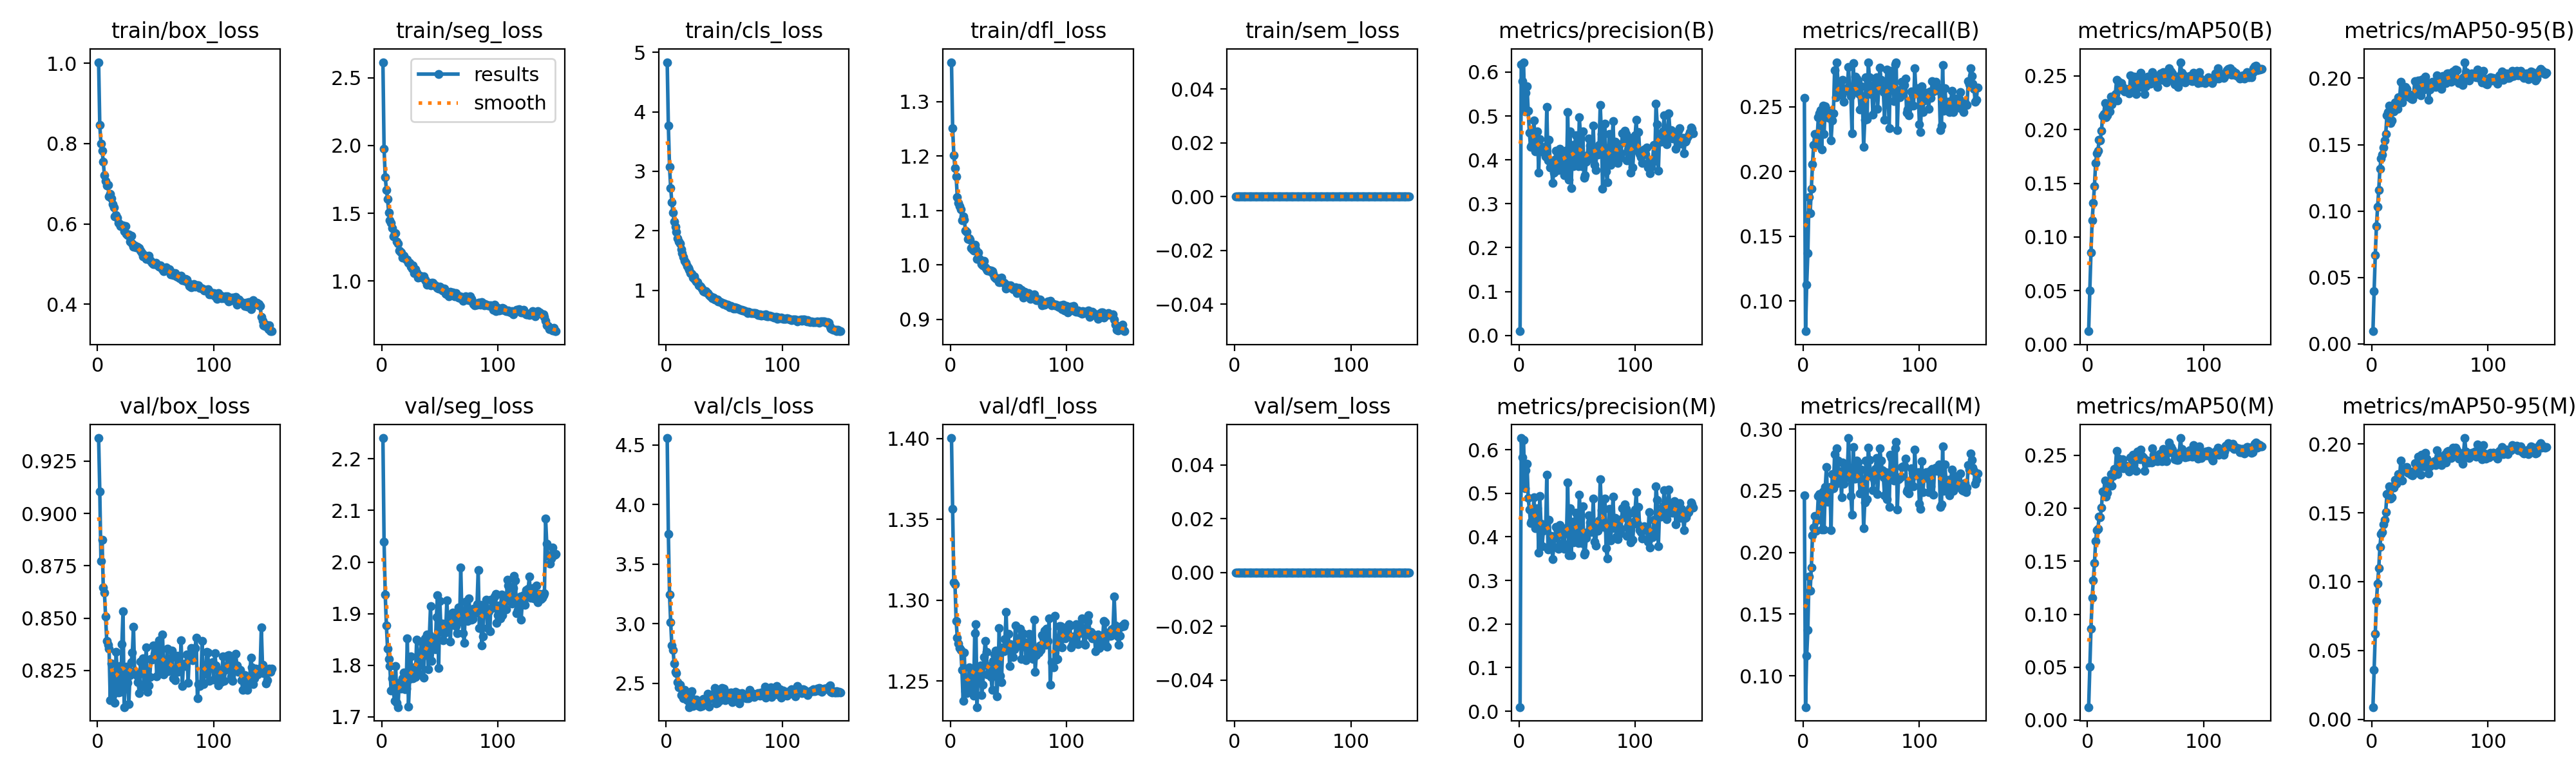

Values plotted in this chart, from the file beside it:
epoch, time, train/box_loss, train/seg_loss, train/cls_loss, train/dfl_loss, train/sem_loss, metrics/precision(B), metrics/recall(B), metrics/mAP50(B), metrics/mAP50-95(B), metrics/precision(M), metrics/recall(M), metrics/mAP50(M), metrics/mAP50-95(M), val/box_loss, val/seg_loss, val/cls_loss, val/dfl_loss, val/sem_loss, lr/pg0, lr/pg1, lr/pg2
1, 51.85, 1.003, 2.615, 4.833, 1.372, 0, 0.00971, 0.2571, 0.0123, 0.00957, 0.00959, 0.2465, 0.01235, 0.00887, 0.9361, 2.24, 4.558, 1.4, 0, 3.05079e-05, 3.05079e-05, 3.05079e-05
2, 102.8, 0.846, 1.977, 3.765, 1.251, 0, 0.6169, 0.07672, 0.05036, 0.03949, 0.6267, 0.07464, 0.05033, 0.03565, 0.9105, 2.039, 3.751, 1.356, 0, 6.1102e-05, 6.1102e-05, 6.1102e-05
3, 154.8, 0.7995, 1.768, 3.077, 1.202, 0, 0.5794, 0.1127, 0.08568, 0.06664, 0.5819, 0.1164, 0.08626, 0.06195, 0.8774, 1.936, 3.244, 1.311, 0, 9.12868e-05, 9.12868e-05, 9.12868e-05
4, 204.9, 0.7827, 1.674, 2.722, 1.177, 0, 0.6224, 0.1372, 0.1153, 0.08855, 0.6229, 0.1374, 0.1154, 0.08601, 0.8874, 1.877, 3.01, 1.31, 0, 9.11586e-05, 9.11586e-05, 9.11586e-05
5, 254.9, 0.7542, 1.607, 2.478, 1.162, 0, 0.5104, 0.1801, 0.1317, 0.1031, 0.5116, 0.1804, 0.1321, 0.09866, 0.8646, 1.832, 2.815, 1.287, 0, 9.05448e-05, 9.05448e-05, 9.05448e-05
6, 304.8, 0.7208, 1.503, 2.303, 1.125, 0, 0.5531, 0.1681, 0.1476, 0.116, 0.5524, 0.1691, 0.1481, 0.1098, 0.8622, 1.812, 2.778, 1.277, 0, 8.9931e-05, 8.9931e-05, 8.9931e-05
7, 353.8, 0.7065, 1.448, 2.156, 1.114, 0, 0.5669, 0.1868, 0.1688, 0.1316, 0.5679, 0.1876, 0.1688, 0.1253, 0.8509, 1.798, 2.667, 1.273, 0, 8.93172e-05, 8.93172e-05, 8.93172e-05
8, 403.1, 0.6954, 1.429, 2.067, 1.108, 0, 0.5114, 0.2055, 0.178, 0.1395, 0.4893, 0.214, 0.1796, 0.1344, 0.8392, 1.751, 2.594, 1.27, 0, 8.87034e-05, 8.87034e-05, 8.87034e-05
9, 452.2, 0.6966, 1.392, 1.978, 1.102, 0, 0.4618, 0.2208, 0.1805, 0.1425, 0.4625, 0.2201, 0.1808, 0.1362, 0.8373, 1.775, 2.586, 1.269, 0, 8.80896e-05, 8.80896e-05, 8.80896e-05
10, 501.3, 0.6676, 1.331, 1.871, 1.081, 0, 0.4295, 0.2291, 0.1903, 0.1477, 0.4324, 0.2295, 0.1919, 0.1417, 0.8353, 1.751, 2.511, 1.257, 0, 8.74758e-05, 8.74758e-05, 8.74758e-05
11, 550.6, 0.675, 1.354, 1.819, 1.089, 0, 0.4331, 0.2205, 0.1901, 0.153, 0.4366, 0.2177, 0.1915, 0.1447, 0.8109, 1.73, 2.466, 1.238, 0, 8.6862e-05, 8.6862e-05, 8.6862e-05
12, 599.5, 0.6635, 1.351, 1.791, 1.083, 0, 0.4527, 0.2256, 0.1986, 0.1579, 0.4523, 0.2264, 0.2005, 0.1507, 0.8284, 1.798, 2.487, 1.268, 0, 8.62482e-05, 8.62482e-05, 8.62482e-05
13, 648.4, 0.6495, 1.29, 1.687, 1.063, 0, 0.4892, 0.2418, 0.2127, 0.1719, 0.4903, 0.2461, 0.2157, 0.1634, 0.8133, 1.727, 2.402, 1.244, 0, 8.56344e-05, 8.56344e-05, 8.56344e-05
14, 697.6, 0.6403, 1.276, 1.622, 1.06, 0, 0.4193, 0.2452, 0.2148, 0.1744, 0.4198, 0.2475, 0.2159, 0.1641, 0.8233, 1.719, 2.406, 1.243, 0, 8.50206e-05, 8.50206e-05, 8.50206e-05
15, 746.5, 0.6192, 1.223, 1.557, 1.048, 0, 0.4478, 0.2472, 0.2245, 0.1792, 0.4523, 0.2472, 0.2259, 0.1692, 0.8096, 1.766, 2.371, 1.245, 0, 8.44068e-05, 8.44068e-05, 8.44068e-05
16, 795.2, 0.6221, 1.217, 1.495, 1.049, 0, 0.4651, 0.2171, 0.2117, 0.1661, 0.4663, 0.2184, 0.2109, 0.1601, 0.834, 1.764, 2.447, 1.259, 0, 8.3793e-05, 8.3793e-05, 8.3793e-05
17, 844, 0.6156, 1.212, 1.464, 1.047, 0, 0.3711, 0.2507, 0.2134, 0.1681, 0.3639, 0.2494, 0.2147, 0.1611, 0.8252, 1.755, 2.408, 1.248, 0, 8.31792e-05, 8.31792e-05, 8.31792e-05
18, 892.8, 0.6021, 1.173, 1.409, 1.031, 0, 0.4475, 0.2291, 0.2202, 0.1774, 0.4935, 0.2186, 0.222, 0.1691, 0.8145, 1.775, 2.36, 1.248, 0, 8.25654e-05, 8.25654e-05, 8.25654e-05
19, 941.6, 0.5998, 1.185, 1.377, 1.028, 0, 0.4281, 0.2505, 0.217, 0.1751, 0.4301, 0.2531, 0.2211, 0.1681, 0.8271, 1.786, 2.381, 1.255, 0, 8.19516e-05, 8.19516e-05, 8.19516e-05
20, 990.3, 0.5951, 1.165, 1.341, 1.026, 0, 0.4294, 0.2431, 0.2306, 0.1819, 0.3784, 0.2694, 0.2319, 0.1741, 0.8147, 1.754, 2.3, 1.241, 0, 8.13378e-05, 8.13378e-05, 8.13378e-05
21, 1039, 0.5959, 1.157, 1.293, 1.036, 0, 0.4173, 0.2419, 0.2233, 0.1774, 0.4141, 0.241, 0.2215, 0.171, 0.8375, 1.755, 2.401, 1.28, 0, 8.0724e-05, 8.0724e-05, 8.0724e-05
22, 1088, 0.5964, 1.156, 1.283, 1.029, 0, 0.4227, 0.2417, 0.2269, 0.1771, 0.426, 0.2492, 0.2305, 0.1724, 0.8534, 1.853, 2.431, 1.285, 0, 8.01102e-05, 8.01102e-05, 8.01102e-05
23, 1136, 0.5824, 1.134, 1.219, 1.011, 0, 0.4071, 0.247, 0.2311, 0.1858, 0.417, 0.2532, 0.2369, 0.1779, 0.8075, 1.72, 2.311, 1.234, 0, 7.94964e-05, 7.94964e-05, 7.94964e-05
24, 1185, 0.5937, 1.134, 1.23, 1.022, 0, 0.52, 0.2239, 0.2329, 0.185, 0.5426, 0.2184, 0.2373, 0.177, 0.8253, 1.773, 2.336, 1.257, 0, 7.88826e-05, 7.88826e-05, 7.88826e-05
25, 1234, 0.5758, 1.106, 1.181, 1.011, 0, 0.3986, 0.2392, 0.246, 0.1974, 0.3715, 0.2635, 0.2543, 0.1881, 0.8269, 1.817, 2.332, 1.258, 0, 7.82688e-05, 7.82688e-05, 7.82688e-05
26, 1282, 0.5721, 1.09, 1.15, 1.007, 0, 0.4452, 0.2449, 0.227, 0.1817, 0.4384, 0.2521, 0.2324, 0.1736, 0.8192, 1.777, 2.363, 1.26, 0, 7.7655e-05, 7.7655e-05, 7.7655e-05
27, 1331, 0.5734, 1.115, 1.137, 1.002, 0, 0.3832, 0.2782, 0.2443, 0.1903, 0.3826, 0.2796, 0.2469, 0.1814, 0.809, 1.775, 2.314, 1.242, 0, 7.70412e-05, 7.70412e-05, 7.70412e-05
28, 1379, 0.5561, 1.057, 1.087, 0.9985, 0, 0.3884, 0.2575, 0.2379, 0.1891, 0.4027, 0.2558, 0.2392, 0.1814, 0.823, 1.796, 2.328, 1.248, 0, 7.64274e-05, 7.64274e-05, 7.64274e-05
29, 1428, 0.5697, 1.085, 1.075, 1.007, 0, 0.3473, 0.2843, 0.2433, 0.1932, 0.3489, 0.2843, 0.2437, 0.1822, 0.8288, 1.777, 2.303, 1.265, 0, 7.58136e-05, 7.58136e-05, 7.58136e-05
30, 1476, 0.5508, 1.064, 1.057, 0.9957, 0, 0.3716, 0.2666, 0.24, 0.1918, 0.3776, 0.2746, 0.2463, 0.1831, 0.8336, 1.85, 2.352, 1.275, 0, 7.51998e-05, 7.51998e-05, 7.51998e-05
31, 1525, 0.5429, 1.025, 1.026, 0.9922, 0, 0.3996, 0.2592, 0.2368, 0.1863, 0.3983, 0.2598, 0.2376, 0.1791, 0.8459, 1.818, 2.308, 1.268, 0, 7.4586e-05, 7.4586e-05, 7.4586e-05
32, 1573, 0.5455, 1.029, 0.9855, 0.9889, 0, 0.4214, 0.2646, 0.2355, 0.1868, 0.4234, 0.2659, 0.2385, 0.179, 0.8246, 1.783, 2.367, 1.254, 0, 7.39722e-05, 7.39722e-05, 7.39722e-05
33, 1622, 0.5411, 1.037, 0.9794, 0.9907, 0, 0.3895, 0.2593, 0.2376, 0.1874, 0.4179, 0.2449, 0.2402, 0.1801, 0.8236, 1.801, 2.352, 1.259, 0, 7.33584e-05, 7.33584e-05, 7.33584e-05
34, 1671, 0.5437, 1.035, 0.9811, 0.9885, 0, 0.3761, 0.2707, 0.2355, 0.1845, 0.3728, 0.2728, 0.2371, 0.1776, 0.8225, 1.846, 2.356, 1.256, 0, 7.27446e-05, 7.27446e-05, 7.27446e-05
35, 1719, 0.541, 1.023, 0.9676, 0.9897, 0, 0.4253, 0.2538, 0.2347, 0.184, 0.428, 0.2557, 0.2381, 0.1771, 0.8195, 1.817, 2.337, 1.252, 0, 7.21308e-05, 7.21308e-05, 7.21308e-05
36, 1768, 0.5403, 1.035, 0.9487, 0.9887, 0, 0.4177, 0.2628, 0.2336, 0.1872, 0.4155, 0.2677, 0.2347, 0.1799, 0.8142, 1.776, 2.411, 1.245, 0, 7.1517e-05, 7.1517e-05, 7.1517e-05
37, 1816, 0.534, 1.011, 0.924, 0.9835, 0, 0.4068, 0.2641, 0.2503, 0.1979, 0.4068, 0.2609, 0.2482, 0.1863, 0.8292, 1.853, 2.302, 1.263, 0, 7.09032e-05, 7.09032e-05, 7.09032e-05
38, 1864, 0.528, 1.001, 0.8971, 0.9776, 0, 0.3848, 0.2646, 0.2371, 0.1889, 0.3857, 0.2663, 0.2393, 0.1792, 0.8288, 1.832, 2.372, 1.267, 0, 7.02894e-05, 7.02894e-05, 7.02894e-05
39, 1913, 0.5191, 0.974, 0.8902, 0.9748, 0, 0.3648, 0.2807, 0.2417, 0.1924, 0.3725, 0.2928, 0.2507, 0.1841, 0.8307, 1.859, 2.396, 1.269, 0, 6.96756e-05, 6.96756e-05, 6.96756e-05
40, 1961, 0.5216, 0.9847, 0.8669, 0.9741, 0, 0.4204, 0.2615, 0.2495, 0.1984, 0.4203, 0.2611, 0.2508, 0.191, 0.8172, 1.792, 2.375, 1.241, 0, 6.90618e-05, 6.90618e-05, 6.90618e-05
41, 2010, 0.5207, 0.9837, 0.879, 0.9757, 0, 0.3779, 0.2585, 0.2427, 0.1936, 0.4088, 0.246, 0.2483, 0.1867, 0.823, 1.858, 2.414, 1.252, 0, 6.8448e-05, 6.8448e-05, 6.8448e-05
42, 2059, 0.5123, 0.9678, 0.8445, 0.9685, 0, 0.5082, 0.2295, 0.2332, 0.1869, 0.5248, 0.2305, 0.2355, 0.1779, 0.836, 1.915, 2.46, 1.283, 0, 6.78342e-05, 6.78342e-05, 6.78342e-05
43, 2107, 0.5154, 0.9852, 0.8452, 0.9685, 0, 0.3553, 0.2836, 0.2496, 0.1988, 0.3584, 0.2856, 0.2537, 0.1921, 0.8147, 1.808, 2.332, 1.253, 0, 6.72204e-05, 6.72204e-05, 6.72204e-05
44, 2156, 0.52, 0.9843, 0.8436, 0.9768, 0, 0.4648, 0.2614, 0.2493, 0.1991, 0.466, 0.26, 0.2492, 0.1922, 0.8179, 1.832, 2.338, 1.249, 0, 6.66066e-05, 6.66066e-05, 6.66066e-05
45, 2204, 0.5092, 0.9668, 0.8138, 0.9686, 0, 0.3363, 0.2733, 0.2399, 0.1917, 0.3578, 0.26, 0.2464, 0.1837, 0.822, 1.848, 2.387, 1.271, 0, 6.59928e-05, 6.59928e-05, 6.59928e-05
46, 2253, 0.5071, 0.9683, 0.8174, 0.9674, 0, 0.4337, 0.2716, 0.2529, 0.201, 0.4352, 0.2744, 0.2554, 0.1935, 0.8306, 1.831, 2.354, 1.268, 0, 6.5379e-05, 6.5379e-05, 6.5379e-05
47, 2301, 0.5031, 0.9593, 0.8055, 0.9661, 0, 0.3851, 0.2704, 0.2455, 0.1963, 0.3879, 0.2731, 0.2495, 0.1891, 0.8303, 1.894, 2.45, 1.276, 0, 6.47652e-05, 6.47652e-05, 6.47652e-05
48, 2349, 0.5002, 0.9502, 0.7931, 0.9568, 0, 0.4335, 0.2601, 0.2464, 0.1958, 0.4354, 0.2604, 0.2482, 0.1868, 0.8371, 1.936, 2.461, 1.293, 0, 6.41514e-05, 6.41514e-05, 6.41514e-05
49, 2398, 0.4998, 0.9438, 0.7726, 0.9582, 0, 0.4555, 0.248, 0.233, 0.1839, 0.4556, 0.248, 0.2355, 0.1787, 0.8331, 1.795, 2.377, 1.27, 0, 6.35376e-05, 6.35376e-05, 6.35376e-05
50, 2446, 0.5026, 0.9572, 0.7818, 0.9625, 0, 0.3938, 0.2659, 0.2404, 0.1914, 0.3943, 0.2673, 0.2428, 0.1839, 0.837, 1.925, 2.456, 1.279, 0, 6.29238e-05, 6.29238e-05, 6.29238e-05
51, 2495, 0.4996, 0.9411, 0.7696, 0.9586, 0, 0.3862, 0.2554, 0.2438, 0.1935, 0.3861, 0.2578, 0.2452, 0.1858, 0.8223, 1.865, 2.356, 1.259, 0, 6.231e-05, 6.231e-05, 6.231e-05
52, 2543, 0.4969, 0.9285, 0.7448, 0.9616, 0, 0.4974, 0.219, 0.2495, 0.1972, 0.497, 0.2195, 0.2453, 0.1865, 0.8333, 1.88, 2.411, 1.273, 0, 6.16962e-05, 6.16962e-05, 6.16962e-05
53, 2592, 0.4937, 0.9422, 0.7562, 0.9573, 0, 0.4557, 0.2401, 0.2471, 0.1955, 0.4428, 0.2408, 0.2433, 0.1861, 0.8394, 1.849, 2.378, 1.272, 0, 6.10824e-05, 6.10824e-05, 6.10824e-05
54, 2640, 0.4967, 0.9419, 0.7426, 0.9546, 0, 0.3851, 0.2727, 0.2429, 0.1952, 0.3862, 0.2745, 0.2436, 0.1873, 0.8246, 1.862, 2.415, 1.265, 0, 6.04686e-05, 6.04686e-05, 6.04686e-05
55, 2689, 0.4914, 0.9074, 0.7208, 0.9546, 0, 0.4645, 0.2403, 0.2433, 0.1932, 0.4702, 0.243, 0.2431, 0.1847, 0.8308, 1.864, 2.413, 1.27, 0, 5.98548e-05, 5.98548e-05, 5.98548e-05
56, 2737, 0.4873, 0.9019, 0.7322, 0.9583, 0, 0.3597, 0.2844, 0.2533, 0.2022, 0.3595, 0.285, 0.2565, 0.1954, 0.8424, 1.925, 2.422, 1.284, 0, 5.9241e-05, 5.9241e-05, 5.9241e-05
57, 2786, 0.4824, 0.9067, 0.7123, 0.9478, 0, 0.3645, 0.273, 0.2472, 0.1997, 0.3643, 0.2748, 0.2506, 0.1904, 0.8231, 1.884, 2.34, 1.272, 0, 5.86272e-05, 5.86272e-05, 5.86272e-05
58, 2834, 0.4831, 0.8884, 0.6898, 0.9498, 0, 0.3957, 0.2597, 0.2468, 0.1991, 0.3981, 0.2622, 0.2493, 0.191, 0.8262, 1.875, 2.378, 1.276, 0, 5.80134e-05, 5.80134e-05, 5.80134e-05
59, 2882, 0.4914, 0.9186, 0.7166, 0.9569, 0, 0.4106, 0.2636, 0.2442, 0.195, 0.4105, 0.2651, 0.2452, 0.1862, 0.8249, 1.846, 2.37, 1.274, 0, 5.73996e-05, 5.73996e-05, 5.73996e-05
60, 2931, 0.4852, 0.9077, 0.6948, 0.9518, 0, 0.4491, 0.2441, 0.2397, 0.192, 0.4496, 0.2505, 0.2444, 0.1847, 0.8355, 1.899, 2.428, 1.282, 0, 5.67858e-05, 5.67858e-05, 5.67858e-05
... 90 more rows
